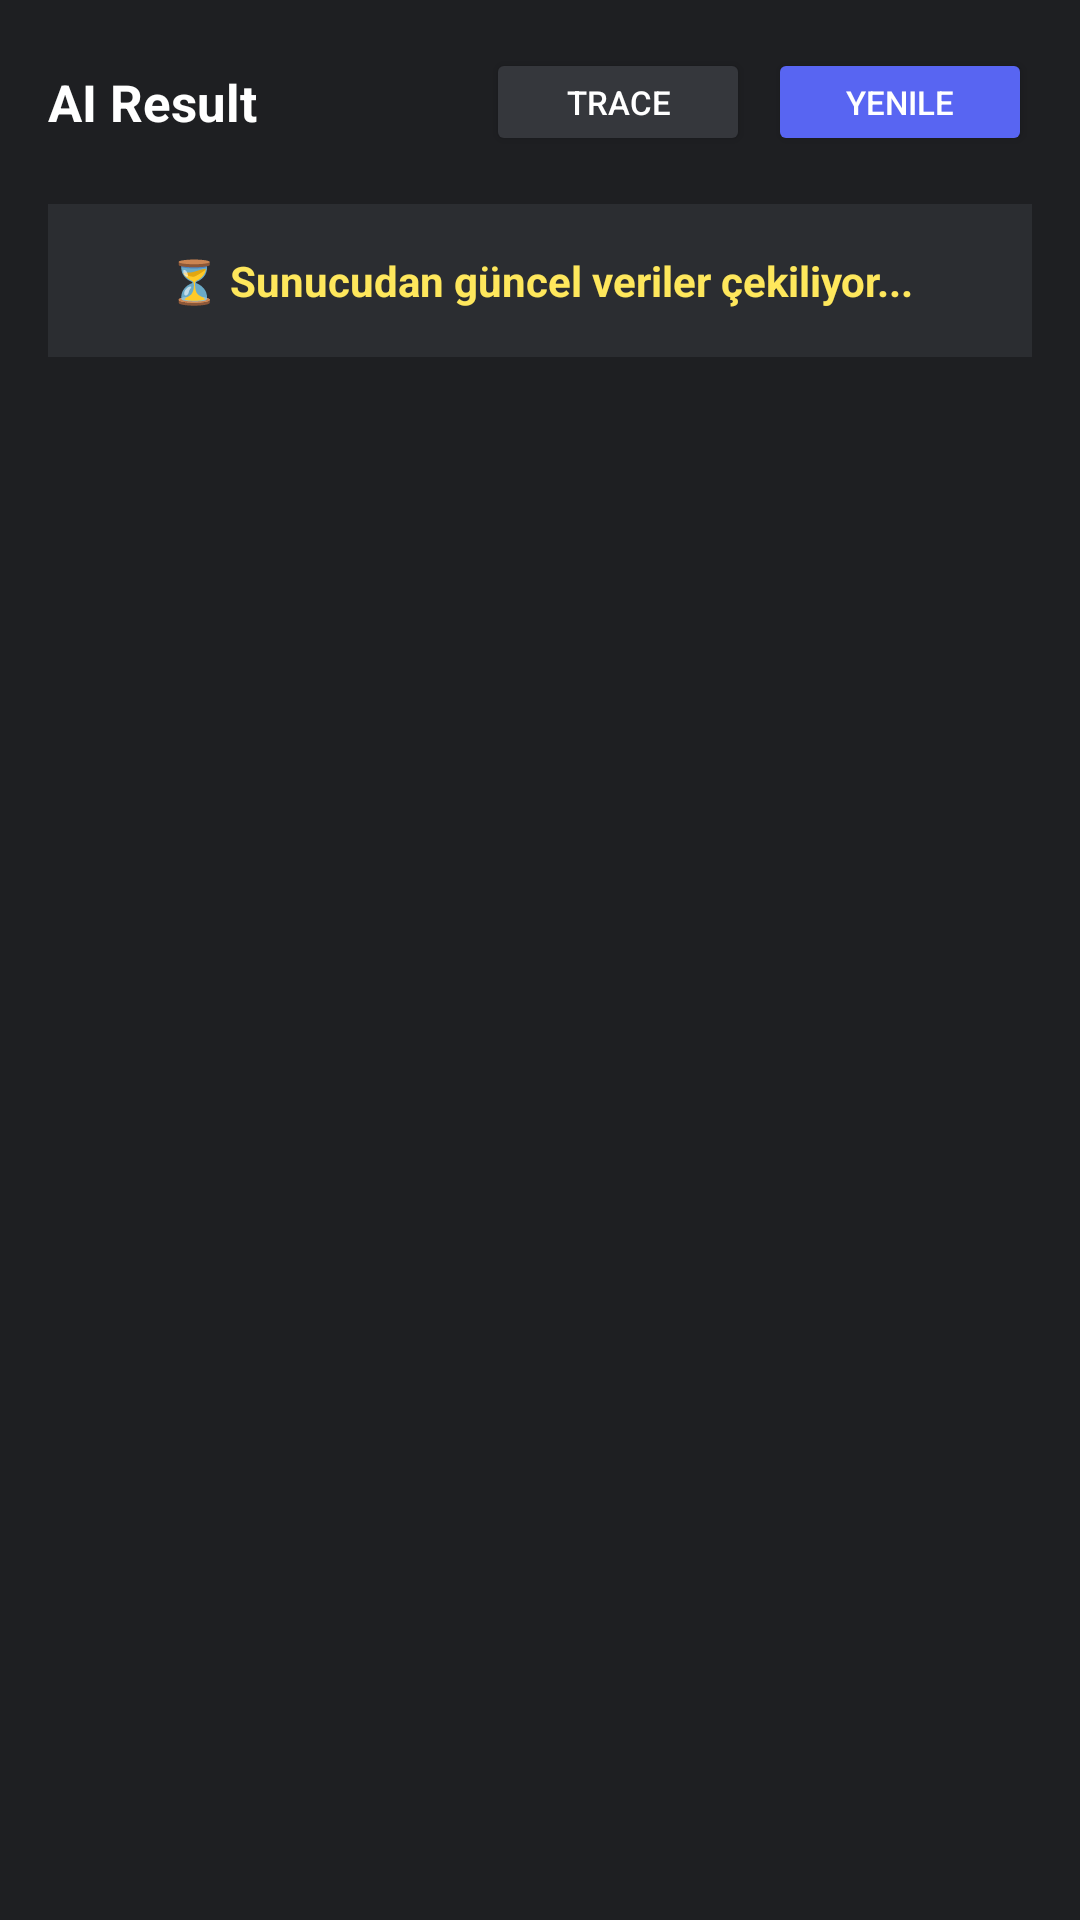

Here is an Android app screen rendered from its layout file. Give the layout XML and the strings, colors and styles it references.
<!-- AndroidManifest.xml: application theme Theme.TeknofestDemo -->
<!-- res/layout/activity_result.xml -->
<?xml version="1.0" encoding="utf-8"?>
<ScrollView xmlns:android="http://schemas.android.com/apk/res/android"
    xmlns:app="http://schemas.android.com/apk/res-auto"
    android:id="@+id/resultScrollView"
    android:layout_width="match_parent"
    android:layout_height="match_parent"
    android:background="#1E1F22">

    <LinearLayout
        android:layout_width="match_parent"
        android:layout_height="wrap_content"
        android:orientation="vertical"
        android:padding="16dp">

        <LinearLayout
            android:layout_width="match_parent"
            android:layout_height="wrap_content"
            android:orientation="horizontal"
            android:gravity="center_vertical"
            android:layout_marginBottom="16dp">

            <TextView
                android:id="@+id/textAiResultTitle"
                android:layout_width="0dp"
                android:layout_weight="1"
                android:layout_height="wrap_content"
                android:text="AI Result"
                android:textStyle="bold"
                android:textSize="17sp"
                android:textColor="#FFFFFF"/>

            <Button
                android:id="@+id/btnOpenTrace"
                android:layout_width="wrap_content"
                android:layout_height="36dp"
                android:text="Trace"
                android:textSize="11sp"
                android:paddingHorizontal="8dp"
                android:backgroundTint="#35373C"
                android:textColor="#FFFFFF"
                android:layout_marginEnd="6dp"/>

            <Button
                android:id="@+id/btnRefresh"
                android:layout_width="wrap_content"
                android:layout_height="36dp"
                android:text="Yenile"
                android:textSize="11sp"
                android:paddingHorizontal="8dp"
                android:backgroundTint="#5865F2"
                android:textColor="#FFFFFF"/>
        </LinearLayout>

        <TextView
            android:id="@+id/textProcessing"
            android:layout_width="match_parent"
            android:layout_height="wrap_content"
            android:text="⏳ Sunucudan güncel veriler çekiliyor..."
            android:textSize="14sp"
            android:textStyle="bold"
            android:textColor="#FEE75C"
            android:background="#2B2D31"
            android:padding="16dp"
            android:gravity="center"
            android:layout_marginBottom="16dp"/>

        <LinearLayout
            android:id="@+id/resultContent"
            android:layout_width="match_parent"
            android:layout_height="wrap_content"
            android:orientation="vertical"
            android:visibility="gone">

            <androidx.cardview.widget.CardView
                android:id="@+id/cardVehicle"
                android:layout_width="match_parent"
                android:layout_height="wrap_content"
                android:layout_marginBottom="16dp"
                app:cardCornerRadius="12dp"
                app:cardElevation="0dp"
                app:cardBackgroundColor="#2B2D31">

                <LinearLayout
                    android:layout_width="match_parent"
                    android:layout_height="wrap_content"
                    android:orientation="vertical"
                    android:padding="16dp">

                    <TextView
                        android:id="@+id/textVehicleTitle"
                        android:layout_width="wrap_content"
                        android:layout_height="wrap_content"
                        android:text="Araç Bilgisi"
                        android:textStyle="bold"
                        android:textSize="16sp"
                        android:textColor="#FFFFFF"
                        android:layout_marginBottom="8dp"/>
                    <TextView
                        android:id="@+id/textVehicleInfo"
                        android:layout_width="wrap_content"
                        android:layout_height="wrap_content"
                        android:textColor="#B5BAC1"
                        android:textSize="14sp"
                        android:text="Tip: SUV\nPlaka: 34TC8532\nRenk: SİYAH\nGüven: %100"/>
                </LinearLayout>
            </androidx.cardview.widget.CardView>

            <androidx.cardview.widget.CardView
                android:id="@+id/cardDetections"
                android:layout_width="match_parent"
                android:layout_height="wrap_content"
                android:layout_marginBottom="16dp"
                app:cardCornerRadius="12dp"
                app:cardElevation="0dp"
                app:cardBackgroundColor="#2B2D31">

                <LinearLayout
                    android:layout_width="match_parent"
                    android:layout_height="wrap_content"
                    android:orientation="vertical"
                    android:padding="16dp">

                    <TextView
                        android:id="@+id/textDetectionsTitle"
                        android:layout_width="wrap_content"
                        android:layout_height="wrap_content"
                        android:text="Tespitler (Eylemler/Nesneler)"
                        android:textStyle="bold"
                        android:textSize="16sp"
                        android:textColor="#FFFFFF"
                        android:layout_marginBottom="8dp"/>
                    <TextView
                        android:id="@+id/textDetections"
                        android:layout_width="wrap_content"
                        android:layout_height="wrap_content"
                        android:textColor="#23A55A"
                        android:textSize="14sp"
                        android:text="25.34s - EMNIYET_KEMERI_IHLALI (Güven: %95)"/>
                </LinearLayout>
            </androidx.cardview.widget.CardView>

            <androidx.cardview.widget.CardView
                android:id="@+id/cardJson"
                android:layout_width="match_parent"
                android:layout_height="wrap_content"
                app:cardCornerRadius="12dp"
                app:cardElevation="0dp"
                app:cardBackgroundColor="#2B2D31">

                <LinearLayout
                    android:layout_width="match_parent"
                    android:layout_height="wrap_content"
                    android:orientation="vertical"
                    android:padding="16dp">

                    <TextView
                        android:id="@+id/textJsonTitle"
                        android:layout_width="wrap_content"
                        android:layout_height="wrap_content"
                        android:text="Ham JSON Çıktısı"
                        android:textStyle="bold"
                        android:textSize="16sp"
                        android:textColor="#FFFFFF"
                        android:layout_marginBottom="8dp"/>
                    <TextView
                        android:id="@+id/textRawJson"
                        android:layout_width="match_parent"
                        android:layout_height="wrap_content"
                        android:background="#111214"
                        android:textColor="#949BA4"
                        android:padding="12dp"
                        android:fontFamily="monospace"
                        android:textSize="12sp"
                        android:text="{\n  &quot;video_id&quot;: &quot;video.mp4&quot;,\n  &quot;arac_bilgisi&quot;: {\n    &quot;tip&quot;: &quot;suv&quot;,\n    &quot;plaka&quot;: &quot;34TC8532&quot;,\n    &quot;renk&quot;: &quot;siyah&quot;\n  },\n  &quot;tespitler&quot;: [\n    {\n      &quot;zaman_saniye&quot;: 25.34,\n      &quot;etiket&quot;: &quot;emniyet_kemeri_ihlali&quot;\n    }\n  ]\n}"/>
                </LinearLayout>
            </androidx.cardview.widget.CardView>
        </LinearLayout>

    </LinearLayout>
</ScrollView>
<!-- resources referenced by this layout -->
<resources>
  <style name="Theme.TeknofestDemo" parent="Base.Theme.TeknofestDemo" />
  <style name="Base.Theme.TeknofestDemo" parent="Theme.Material3.DayNight.NoActionBar">
          
          
      </style>
</resources>
